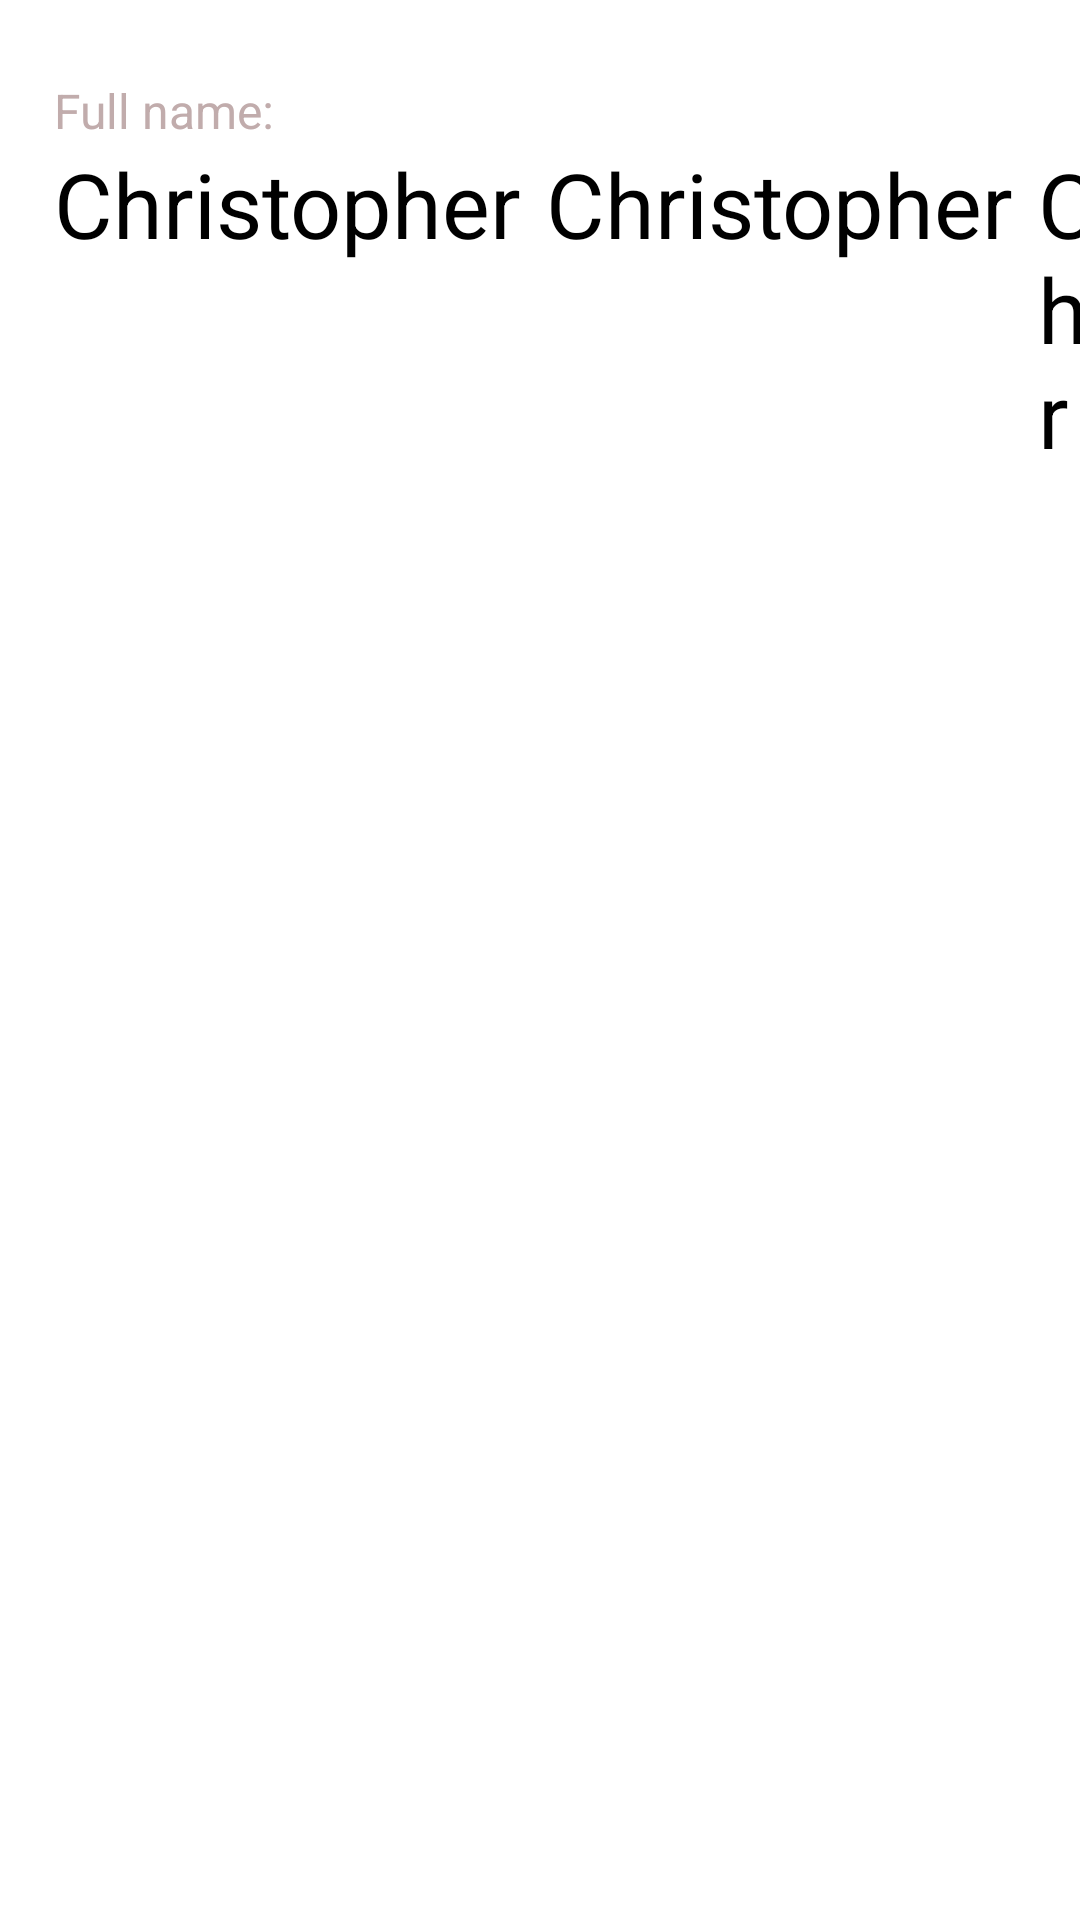

Layout XML and referenced resources for this Android screen:
<!-- AndroidManifest.xml: application theme Theme.DriverApp -->
<!-- res/layout/list_student.xml -->
<?xml version="1.0" encoding="utf-8"?>
<LinearLayout xmlns:android="http://schemas.android.com/apk/res/android"
    android:layout_width="match_parent"
    android:layout_height="150dp"
    android:orientation="vertical">

    <RelativeLayout
        android:layout_width="match_parent"
        android:layout_height="150dp"
        android:layout_marginTop="16dp">

        <LinearLayout
            android:layout_width="wrap_content"
            android:layout_height="150dp"
            android:layout_marginVertical="10dp"
            android:orientation="vertical">

            <TextView
                android:id="@+id/textView4"
                android:layout_width="match_parent"
                android:layout_height="wrap_content"
                android:layout_marginStart="18dp"
                android:text="Full name:"
                android:textColor="#C1ACAC"
                android:textSize="16sp" />

            <LinearLayout
                android:layout_width="wrap_content"
                android:layout_height="wrap_content"
                android:layout_marginStart="18dp"
                android:orientation="horizontal">

                <TextView
                    android:id="@+id/first_name"
                    android:layout_width="wrap_content"
                    android:layout_height="wrap_content"
                    android:layout_marginEnd="8dp"
                    android:text="Christopher"
                    android:textColor="@color/black"
                    android:textSize="30sp" />

                <TextView
                    android:id="@+id/last_name"
                    android:layout_width="wrap_content"
                    android:layout_height="wrap_content"
                    android:layout_marginEnd="8dp"
                    android:text="Christopher"
                    android:textColor="@color/black"
                    android:textSize="30sp" />

                <TextView
                    android:id="@+id/surname"
                    android:layout_width="wrap_content"
                    android:layout_height="wrap_content"
                    android:text="Christopher"
                    android:textColor="@color/black"
                    android:textSize="30sp" />

            </LinearLayout>

            <LinearLayout
                android:layout_width="wrap_content"
                android:layout_height="wrap_content"
                android:orientation="horizontal">

                <TextView
                    android:id="@+id/textView6"
                    android:layout_width="wrap_content"
                    android:layout_height="wrap_content"
                    android:layout_marginStart="18dp"
                    android:layout_marginTop="8dp"
                    android:text="Age:"
                    android:textColor="#C1ACAC"
                    android:textSize="16sp" />

                <TextView
                    android:id="@+id/age"
                    android:layout_width="wrap_content"
                    android:layout_height="wrap_content"
                    android:layout_marginStart="5dp"
                    android:layout_marginTop="11dp"
                    android:inputType="number"
                    android:text="50"
                    android:textColor="@color/black"
                    android:textSize="22dp" />

            </LinearLayout>

        </LinearLayout>
    </RelativeLayout>
</LinearLayout>
<!-- resources referenced by this layout -->
<resources>
  <color name="black">#FF000000</color>
  <style name="Theme.DriverApp" parent="Theme.MaterialComponents.DayNight.DarkActionBar">
          
          <item name="colorPrimary">@color/purple_500</item>
          <item name="colorPrimaryVariant">@color/purple_700</item>
          <item name="colorOnPrimary">@color/white</item>
          
          <item name="colorSecondary">@color/teal_200</item>
          <item name="colorSecondaryVariant">@color/teal_700</item>
          <item name="colorOnSecondary">@color/black</item>
          
          <item name="android:statusBarColor" tools:targetApi="l">?attr/colorPrimaryVariant</item>
          
      </style>
  <color name="purple_500">#FF6200EE</color>
  <color name="purple_700">#FF3700B3</color>
  <color name="white">#FFFFFFFF</color>
  <color name="teal_200">#FF03DAC5</color>
  <color name="teal_700">#FF018786</color>
</resources>
